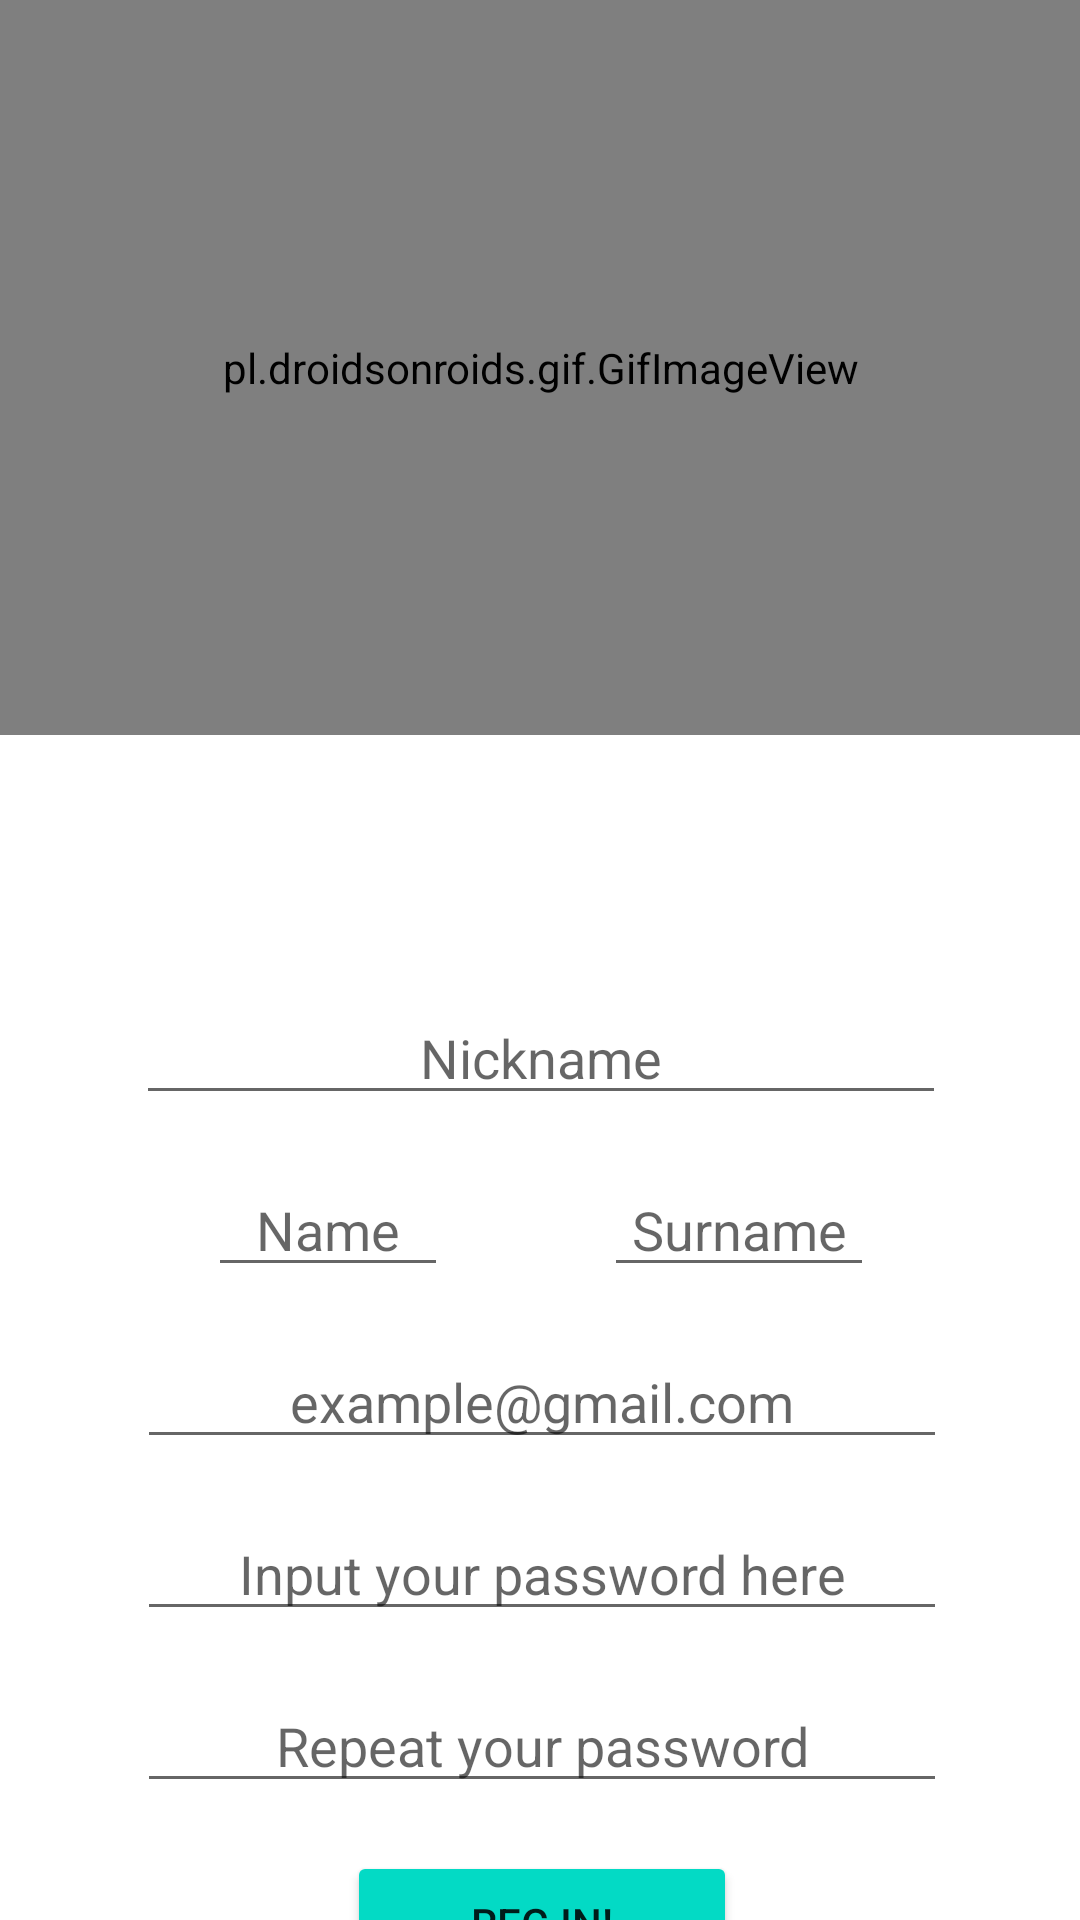

The Android layout XML behind this screen, and the referenced resources:
<!-- AndroidManifest.xml: application theme Theme.AppPracME3 -->
<!-- res/layout/activity_main_frament.xml -->
<?xml version="1.0" encoding="utf-8"?>
<androidx.constraintlayout.widget.ConstraintLayout xmlns:android="http://schemas.android.com/apk/res/android"
    xmlns:app="http://schemas.android.com/apk/res-auto"
    xmlns:tools="http://schemas.android.com/tools"
    android:layout_width="match_parent"
    android:layout_height="match_parent"
    android:background="@color/custom"
    tools:context=".MainActivity">

    <TextView
        android:id="@+id/regscrn"
        android:layout_width="0dp"
        android:layout_height="wrap_content"
        android:layout_marginTop="16dp"
        android:gravity="center"
        android:textSize="40dp"
        app:layout_constraintEnd_toEndOf="parent"
        app:layout_constraintHorizontal_bias="0.0"
        app:layout_constraintStart_toStartOf="parent"
        app:layout_constraintTop_toBottomOf="@id/catgif" />

    <EditText
        android:id="@+id/nickname"
        android:layout_width="270dp"
        android:layout_height="wrap_content"
        android:layout_marginTop="16dp"
        android:gravity="center"
        android:hint="@string/nickname"
        android:inputType="textPersonName"
        app:layout_constraintEnd_toEndOf="@+id/regscrn"
        app:layout_constraintHorizontal_bias="0.503"
        app:layout_constraintStart_toStartOf="@+id/regscrn"
        app:layout_constraintTop_toBottomOf="@+id/regscrn" />

    <EditText
        android:id="@+id/name"
        android:layout_width="80dp"
        android:layout_height="wrap_content"
        android:layout_marginTop="16dp"
        android:gravity="center"
        android:hint="@string/fname"
        android:inputType="textPersonName"
        app:layout_constraintEnd_toStartOf="@+id/surname"
        app:layout_constraintHorizontal_bias="0.5"
        app:layout_constraintStart_toStartOf="@+id/nickname"
        app:layout_constraintTop_toBottomOf="@id/nickname" />

    <EditText
        android:id="@+id/surname"
        android:layout_width="90dp"
        android:layout_height="wrap_content"
        android:layout_marginStart="28dp"
        android:layout_marginTop="16dp"
        android:gravity="center"
        android:hint="@string/sname"
        android:inputType="textPersonName"
        app:layout_constraintEnd_toEndOf="@+id/nickname"
        app:layout_constraintHorizontal_bias="0.016"
        app:layout_constraintStart_toEndOf="@id/name"
        app:layout_constraintTop_toBottomOf="@id/nickname" />

    <EditText
        android:id="@+id/email"
        android:layout_width="270dp"
        android:layout_height="wrap_content"
        android:layout_marginTop="16dp"
        android:gravity="center"
        android:hint="@string/email"
        android:inputType="textEmailAddress"
        app:layout_constraintEnd_toEndOf="@+id/surname"
        app:layout_constraintHorizontal_bias="0.496"
        app:layout_constraintStart_toStartOf="@+id/name"
        app:layout_constraintTop_toBottomOf="@id/name" />

    <EditText
        android:id="@+id/passwd1"
        android:layout_width="270dp"
        android:layout_height="wrap_content"
        android:layout_marginTop="16dp"
        android:gravity="center"
        android:hint="@string/passwd1"
        android:inputType="textPassword"
        app:layout_constraintEnd_toEndOf="@+id/email"
        app:layout_constraintHorizontal_bias="0.496"
        app:layout_constraintStart_toStartOf="@+id/email"
        app:layout_constraintTop_toBottomOf="@id/email" />

    <EditText
        android:id="@+id/passwd2"
        android:layout_width="270dp"
        android:layout_height="wrap_content"
        android:layout_marginTop="16dp"
        android:gravity="center"
        android:hint="@string/passwd2"
        android:inputType="textPassword"
        app:layout_constraintEnd_toEndOf="@+id/passwd1"
        app:layout_constraintHorizontal_bias="0.496"
        app:layout_constraintStart_toStartOf="@+id/passwd1"
        app:layout_constraintTop_toBottomOf="@id/passwd1" />

    <Button
        android:id="@+id/btnreg"
        android:layout_width="130dp"
        android:layout_height="wrap_content"
        android:layout_marginTop="16dp"
        android:backgroundTint="@color/teal_200"
        android:text="@string/btnReg"
        app:layout_constraintEnd_toEndOf="@+id/passwd2"
        app:layout_constraintHorizontal_bias="0.5"
        app:layout_constraintStart_toStartOf="@+id/passwd2"
        app:layout_constraintTop_toBottomOf="@id/passwd2" />

    

    <TextView
        android:id="@+id/logNow"
        android:layout_width="wrap_content"
        android:layout_height="wrap_content"
        android:layout_marginTop="8dp"
        android:text="@string/logNow"
        app:layout_constraintEnd_toEndOf="@+id/btnreg"
        app:layout_constraintStart_toStartOf="@+id/btnreg"
        app:layout_constraintTop_toBottomOf="@+id/btnreg" />

    <pl.droidsonroids.gif.GifImageView
        android:id="@+id/catgif"
        android:layout_width="645dp"
        android:layout_height="245dp"
        app:layout_constraintEnd_toEndOf="parent"
        app:layout_constraintHorizontal_bias="0.5"
        app:layout_constraintStart_toStartOf="parent"
        app:layout_constraintTop_toTopOf="parent"
        tools:layout_editor_absoluteY="-2dp"
        tools:ignore="MissingClass" />

</androidx.constraintlayout.widget.ConstraintLayout>
<!-- resources referenced by this layout -->
<resources>
  <string name="btnReg">Reg In!</string>
  <string name="email">example@gmail.com</string>
  <string name="fname">Name</string>
  <string name="logNow">Already Have Account?</string>
  <string name="nickname">Nickname</string>
  <string name="passwd1">Input your password here</string>
  <string name="passwd2">Repeat your password</string>
  <string name="sname">Surname</string>
  <style name="Theme.AppPracME3" parent="Theme.MaterialComponents.DayNight.NoActionBar">
          
          <item name="colorPrimary">@color/purple_500</item>
          <item name="colorPrimaryVariant">@color/purple_700</item>
          <item name="colorOnPrimary">@color/white</item>
          
          <item name="colorSecondary">@color/teal_200</item>
          <item name="colorSecondaryVariant">@color/teal_700</item>
          <item name="colorOnSecondary">@color/black</item>
          
          <item name="android:statusBarColor" tools:targetApi="l">?attr/colorPrimaryVariant</item>
          
      </style>
  <!-- not gathered from this repository: default colours our renderer supplied (Android Studio template values) -->
  <color name="purple_500">#FF6200EE</color>
  <color name="purple_700">#FF3700B3</color>
  <color name="teal_200">#FF03DAC5</color>
  <color name="teal_700">#FF018786</color>
  <color name="black">#FF000000</color>
  <color name="white">#FFFFFFFF</color>
</resources>
